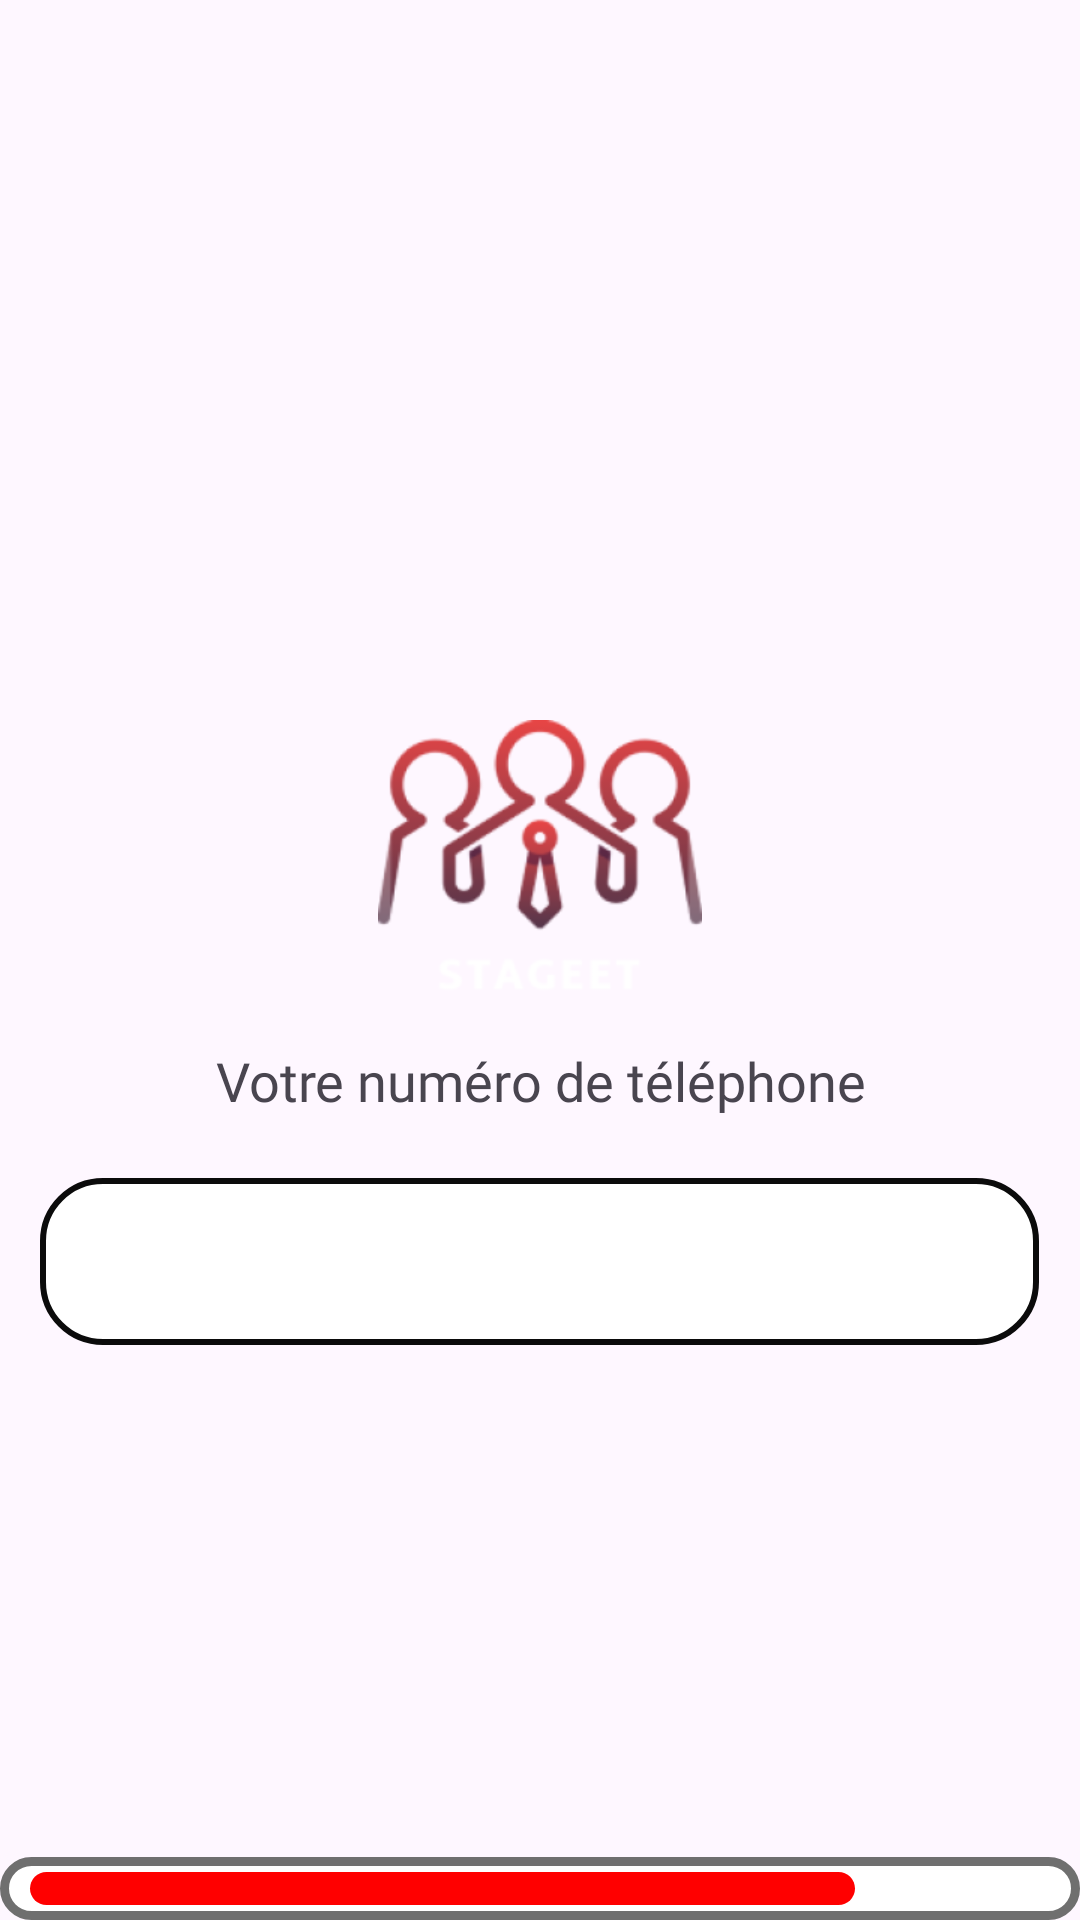

Reconstruct the res/layout file that produces this screen, plus the resources it refers to.
<!-- AndroidManifest.xml: application theme Theme.Stageet -->
<!-- res/layout/activity_employeur_numero_tel.xml -->
<?xml version="1.0" encoding="utf-8"?>
<androidx.constraintlayout.widget.ConstraintLayout xmlns:android="http://schemas.android.com/apk/res/android"
    xmlns:app="http://schemas.android.com/apk/res-auto"
    xmlns:tools="http://schemas.android.com/tools"
    android:layout_width="match_parent"
    android:layout_height="match_parent">

    <LinearLayout
        android:layout_width="match_parent"
        android:layout_height="match_parent">

        <LinearLayout
            android:layout_width="match_parent"
            android:layout_height="wrap_content"
            android:orientation="vertical"
            android:layout_marginTop="240dp"
            tools:ignore="MissingConstraints"
            tools:layout_editor_absoluteX="0dp"
            tools:layout_editor_absoluteY="193dp">

            <ImageView
                android:id="@+id/imageViewEmployeurNumeroTel"
                android:layout_width="wrap_content"
                android:layout_height="wrap_content"
                android:layout_gravity="center"
                app:srcCompat="@mipmap/logo_background"
                tools:layout_editor_absoluteX="151dp"
                tools:layout_editor_absoluteY="88dp" />

            <TextView
                android:id="@+id/textViewEmployeurNumeroTel"
                android:layout_width="match_parent"
                android:layout_height="wrap_content"
                android:gravity="center"
                android:text="Votre numéro de téléphone"
                android:textSize="18dp"
                android:fontFamily="@font/comfortaa_semibold"/>

            <com.google.android.material.textfield.TextInputLayout
                android:id="@+id/layoutNumeroTelephone"
                style="@style/Widget.MaterialComponents.TextInputLayout.OutlinedBox"
                android:layout_width="333dp"
                android:layout_height="wrap_content"
                android:layout_gravity="center"
                android:layout_marginTop="15dp"
                app:boxCornerRadiusTopStart="20dp"
                android:maxLines="1">


                <com.google.android.material.textfield.TextInputEditText
                    android:id="@+id/numeroTelephone"
                    android:layout_width="match_parent"
                    android:layout_height="wrap_content"
                    android:background="@drawable/bord_arrondi"
                    android:maxLines="1"/>


            </com.google.android.material.textfield.TextInputLayout>



        </LinearLayout>


    </LinearLayout>

    <TextView
        android:layout_width="match_parent"
        android:layout_height="21dp"
        android:background="@drawable/barre_progression6"
        app:layout_constraintBottom_toBottomOf="parent"
        tools:layout_editor_absoluteX="1dp">

    </TextView>


</androidx.constraintlayout.widget.ConstraintLayout>
<!-- resources referenced by this layout -->
<resources>
  <!-- drawable barre_progression6 (drawable) -->
  <?xml version="1.0" encoding="utf-8"?>
  <layer-list xmlns:android="http://schemas.android.com/apk/res/android">
  
      
      <item>
          <shape>
              <solid android:color="@color/white" /> 
              <stroke
                  android:width="3dp"
                  android:color="#6F6F6F" /> 
              <corners android:radius="20dp" /> 
          </shape>
      </item>
  
      
      <item
          android:left="10dp"
          android:right="75dp"
          android:top="5dp"
          android:bottom="5dp">
          <shape>
              <solid android:color="#FF0000" /> 
              <corners android:radius="20dp" /> 
  
          </shape>
      </item>
  
  </layer-list>
  <!-- drawable bord_arrondi (drawable) -->
  <?xml version="1.0" encoding="utf-8"?>
  <shape xmlns:android="http://schemas.android.com/apk/res/android">
          <solid android:color="@color/white" /> 
          <stroke
              android:width="2dp"
              android:color="#0B0B0B" /> 
          <corners android:radius="20dp" /> 
  </shape>
  <!-- mipmap logo_background: webp bitmap (mipmap-hdpi, 13838 bytes) -->
  <style name="Theme.Stageet" parent="Base.Theme.Stageet" />
  <color name="white">#FFFFFFFF</color>
  <style name="Base.Theme.Stageet" parent="Theme.Material3.DayNight.NoActionBar">
          
          
      </style>
</resources>
